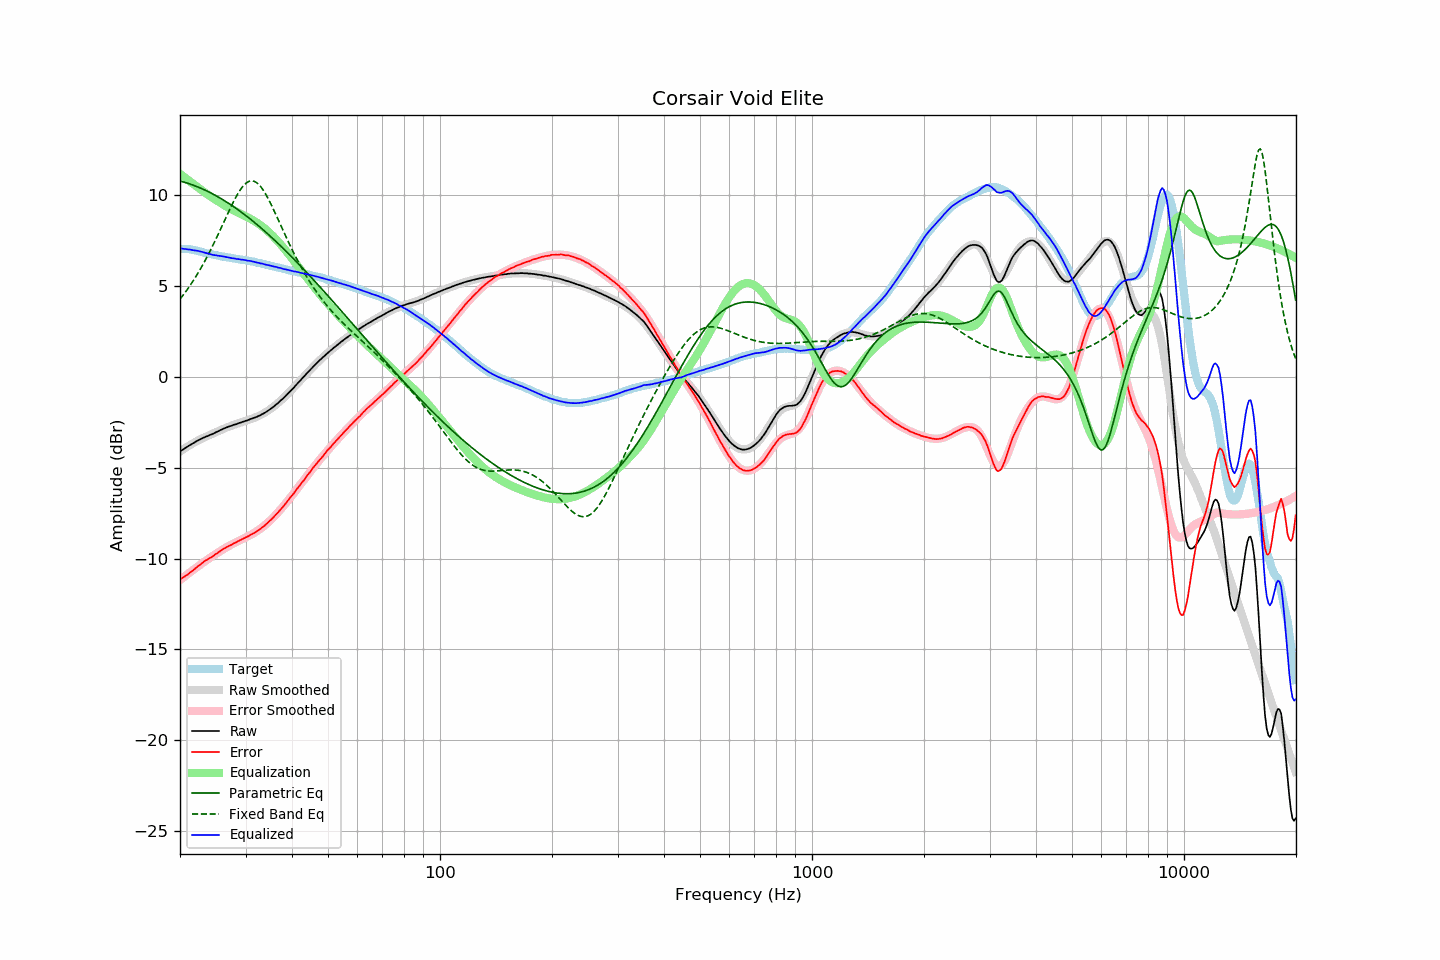

The file beside this chart, header and first rows:
frequency, raw, error, smoothed, error_smoothed, equalization, parametric_eq, fixed_band_eq, equalized_raw, equalized_smoothed, target
20.00, -4.11, -11.16, -4.11, -11.18, 11.18, 10.79, 4.28, 7.07, 7.07, 7.05
20.20, -4.04, -11.09, -4.05, -11.11, 11.11, 10.76, 4.39, 7.07, 7.07, 7.05
20.40, -3.99, -11.04, -3.99, -11.05, 11.05, 10.74, 4.51, 7.05, 7.06, 7.05
20.61, -3.93, -10.98, -3.93, -10.98, 10.98, 10.71, 4.62, 7.04, 7.05, 7.05
20.81, -3.87, -10.92, -3.87, -10.91, 10.91, 10.69, 4.75, 7.04, 7.04, 7.05
21.02, -3.82, -10.87, -3.82, -10.84, 10.84, 10.66, 4.87, 7.02, 7.02, 7.05
21.23, -3.76, -10.79, -3.76, -10.78, 10.78, 10.63, 5.00, 7.01, 7.01, 7.03
21.44, -3.71, -10.73, -3.71, -10.71, 10.71, 10.60, 5.13, 7.00, 7.00, 7.02
21.66, -3.66, -10.66, -3.66, -10.64, 10.64, 10.57, 5.26, 6.98, 6.98, 7.00
21.87, -3.61, -10.59, -3.61, -10.58, 10.58, 10.53, 5.40, 6.97, 6.97, 6.98
22.09, -3.55, -10.52, -3.56, -10.51, 10.51, 10.50, 5.54, 6.96, 6.95, 6.97
22.31, -3.50, -10.44, -3.51, -10.45, 10.45, 10.46, 5.69, 6.95, 6.94, 6.93
22.54, -3.46, -10.38, -3.47, -10.38, 10.38, 10.43, 5.84, 6.92, 6.91, 6.91
22.76, -3.41, -10.31, -3.42, -10.31, 10.31, 10.39, 5.99, 6.90, 6.89, 6.89
22.99, -3.37, -10.24, -3.38, -10.25, 10.25, 10.35, 6.15, 6.88, 6.87, 6.86
23.22, -3.33, -10.16, -3.34, -10.19, 10.19, 10.31, 6.31, 6.85, 6.85, 6.83
23.45, -3.29, -10.10, -3.30, -10.12, 10.12, 10.27, 6.47, 6.83, 6.83, 6.81
23.69, -3.26, -10.06, -3.26, -10.06, 10.06, 10.23, 6.64, 6.80, 6.80, 6.80
23.92, -3.22, -10.00, -3.22, -10.00, 10.00, 10.18, 6.81, 6.78, 6.78, 6.78
24.16, -3.18, -9.95, -3.18, -9.94, 9.94, 10.14, 6.98, 6.76, 6.76, 6.77
24.40, -3.15, -9.90, -3.14, -9.88, 9.88, 10.09, 7.16, 6.73, 6.74, 6.75
24.65, -3.11, -9.84, -3.10, -9.82, 9.82, 10.04, 7.34, 6.71, 6.72, 6.73
24.89, -3.06, -9.77, -3.06, -9.77, 9.77, 10.00, 7.53, 6.70, 6.71, 6.71
25.14, -3.02, -9.72, -3.02, -9.71, 9.71, 9.95, 7.71, 6.69, 6.69, 6.69
25.39, -2.98, -9.66, -2.98, -9.65, 9.65, 9.90, 7.90, 6.67, 6.67, 6.67
25.65, -2.93, -9.60, -2.94, -9.60, 9.60, 9.85, 8.09, 6.66, 6.66, 6.66
25.91, -2.89, -9.53, -2.90, -9.54, 9.54, 9.79, 8.28, 6.65, 6.64, 6.63
26.16, -2.85, -9.47, -2.86, -9.49, 9.49, 9.74, 8.48, 6.63, 6.63, 6.62
26.43, -2.81, -9.42, -2.82, -9.43, 9.43, 9.69, 8.67, 6.62, 6.61, 6.61
26.69, -2.78, -9.37, -2.79, -9.38, 9.38, 9.63, 8.86, 6.60, 6.59, 6.59
26.96, -2.74, -9.32, -2.75, -9.33, 9.33, 9.57, 9.05, 6.58, 6.58, 6.58
27.23, -2.71, -9.28, -2.72, -9.28, 9.28, 9.52, 9.24, 6.57, 6.56, 6.57
27.50, -2.69, -9.25, -2.68, -9.23, 9.23, 9.46, 9.42, 6.54, 6.55, 6.55
27.77, -2.65, -9.18, -2.65, -9.19, 9.19, 9.40, 9.60, 6.53, 6.53, 6.53
28.05, -2.62, -9.14, -2.62, -9.14, 9.14, 9.34, 9.77, 6.52, 6.52, 6.52
28.33, -2.60, -9.10, -2.59, -9.10, 9.10, 9.27, 9.94, 6.50, 6.50, 6.50
28.62, -2.56, -9.05, -2.56, -9.06, 9.06, 9.21, 10.09, 6.49, 6.49, 6.49
28.90, -2.53, -9.01, -2.53, -9.01, 9.01, 9.15, 10.24, 6.48, 6.48, 6.48
29.19, -2.51, -8.97, -2.51, -8.97, 8.97, 9.08, 10.37, 6.46, 6.46, 6.45
29.48, -2.47, -8.92, -2.48, -8.93, 8.93, 9.02, 10.48, 6.45, 6.45, 6.45
29.78, -2.44, -8.88, -2.45, -8.88, 8.88, 8.95, 10.58, 6.44, 6.44, 6.44
30.08, -2.41, -8.84, -2.42, -8.84, 8.84, 8.88, 10.66, 6.43, 6.42, 6.43
30.38, -2.39, -8.80, -2.39, -8.79, 8.79, 8.81, 10.73, 6.40, 6.41, 6.41
30.68, -2.35, -8.75, -2.36, -8.75, 8.75, 8.74, 10.77, 6.39, 6.39, 6.39
30.99, -2.31, -8.68, -2.32, -8.70, 8.70, 8.67, 10.79, 6.39, 6.37, 6.37
31.30, -2.29, -8.65, -2.29, -8.65, 8.65, 8.60, 10.79, 6.36, 6.36, 6.36
31.61, -2.25, -8.60, -2.26, -8.60, 8.60, 8.53, 10.77, 6.34, 6.34, 6.35
31.93, -2.22, -8.55, -2.22, -8.54, 8.54, 8.46, 10.73, 6.32, 6.32, 6.32
32.24, -2.19, -8.48, -2.18, -8.48, 8.48, 8.38, 10.67, 6.29, 6.30, 6.29
32.57, -2.14, -8.42, -2.14, -8.42, 8.42, 8.31, 10.59, 6.28, 6.28, 6.28
32.89, -2.11, -8.38, -2.10, -8.36, 8.36, 8.23, 10.50, 6.25, 6.26, 6.27
33.22, -2.05, -8.29, -2.06, -8.29, 8.29, 8.16, 10.38, 6.24, 6.24, 6.23
33.55, -2.01, -8.23, -2.01, -8.22, 8.22, 8.08, 10.25, 6.21, 6.22, 6.22
33.89, -1.96, -8.16, -1.96, -8.15, 8.15, 8.00, 10.11, 6.19, 6.20, 6.20
34.23, -1.90, -8.08, -1.90, -8.08, 8.08, 7.92, 9.96, 6.17, 6.17, 6.17
34.57, -1.84, -7.99, -1.84, -8.00, 8.00, 7.84, 9.79, 6.15, 6.15, 6.15
34.92, -1.78, -7.91, -1.78, -7.91, 7.91, 7.76, 9.62, 6.13, 6.13, 6.13
35.27, -1.72, -7.84, -1.72, -7.83, 7.83, 7.68, 9.44, 6.11, 6.11, 6.11
35.62, -1.65, -7.74, -1.65, -7.74, 7.74, 7.60, 9.25, 6.09, 6.09, 6.09
35.97, -1.58, -7.65, -1.58, -7.65, 7.65, 7.52, 9.06, 6.07, 6.07, 6.06
... 635 more rows
